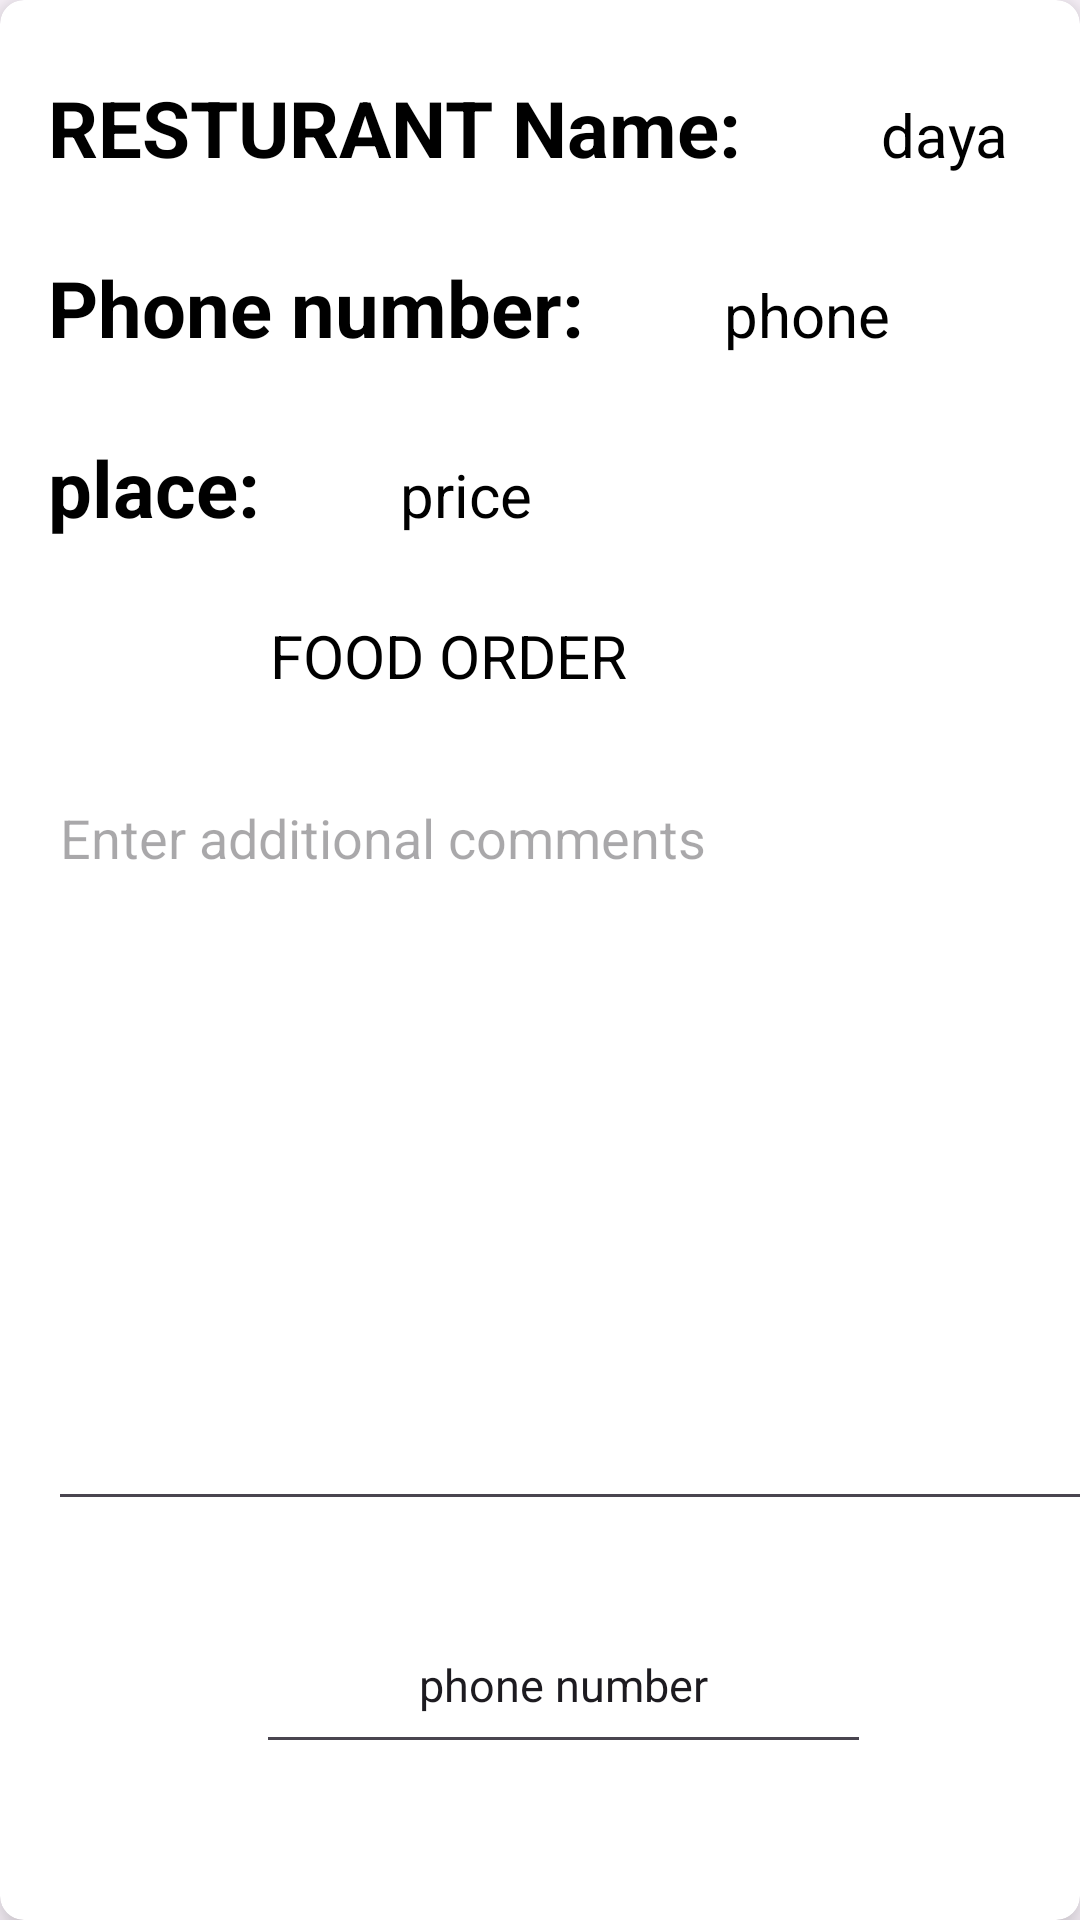

Reconstruct the res/layout file that produces this screen, plus the resources it refers to.
<!-- AndroidManifest.xml: application theme Theme.GoFood -->
<!-- res/layout/itemorders.xml -->
<?xml version="1.0" encoding="utf-8"?>
<androidx.cardview.widget.CardView xmlns:android="http://schemas.android.com/apk/res/android"
    android:layout_width="match_parent"
    android:layout_height="wrap_content"
    xmlns:app="http://schemas.android.com/apk/res-auto"
    app:cardElevation="8dp"
    app:cardCornerRadius="8dp"
    android:layout_margin="16dp">


    <LinearLayout
        android:layout_width="wrap_content"
        android:layout_height="wrap_content"
        android:orientation="vertical"
        android:layout_marginLeft="16dp">

        <LinearLayout
            android:layout_marginTop="25dp"
            android:layout_width="wrap_content"
            android:layout_height="wrap_content"
            android:layout_gravity="center_vertical"
            android:orientation="horizontal">

            <TextView

                android:layout_width="wrap_content"
                android:layout_height="wrap_content"
                android:text="RESTURANT Name:     "
                android:textColor="@color/black"
                android:textSize="26dp"
                android:textStyle="bold"

                />

            <TextView
                android:id="@+id/tvfirstname"
                android:layout_width="wrap_content"
                android:layout_height="wrap_content"
                android:textColor="@color/black"
                android:layout_marginLeft="15dp"
                android:textSize="20dp"
                android:text="daya" />
        </LinearLayout>
        <LinearLayout
            android:layout_marginTop="25dp"
            android:layout_width="wrap_content"
            android:layout_height="wrap_content"
            android:layout_gravity="center_vertical"
            android:orientation="horizontal">

            <TextView

                android:layout_width="wrap_content"
                android:layout_height="wrap_content"
                android:text="Phone number:     "
                android:textColor="@color/black"
                android:textSize="26dp"
                android:textStyle="bold"

                />

            <TextView
                android:id="@+id/tvlastname"
                android:layout_width="wrap_content"
                android:layout_height="wrap_content"
                android:textColor="@color/black"
                android:layout_marginLeft="15dp"
                android:textSize="20dp"
                android:text="phone" />

        </LinearLayout>
        <LinearLayout
            android:layout_marginTop="25dp"
            android:layout_width="wrap_content"
            android:layout_height="wrap_content"
            android:layout_gravity="center_vertical"
            android:orientation="horizontal">

            <TextView

                android:layout_width="wrap_content"
                android:layout_height="wrap_content"
                android:text="place:     "
                android:textColor="@color/black"
                android:textSize="26dp"
                android:textStyle="bold"

                />

            <TextView
                android:id="@+id/tvage"
                android:layout_width="wrap_content"
                android:layout_height="wrap_content"
                android:textColor="@color/black"
                android:layout_marginLeft="15dp"
                android:textSize="20dp"
                android:text="price" />
        </LinearLayout>
        <LinearLayout
            android:layout_marginTop="25dp"
            android:layout_width="wrap_content"
            android:layout_height="wrap_content"
            android:layout_gravity="center_vertical"
            android:orientation="horizontal">


            <TextView
                android:id="@+id/zinger"
                android:layout_width="match_parent"
                android:layout_height="wrap_content"
                android:textColor="@color/black"
                android:layout_marginLeft="15dp"
                android:ems="10"
                android:layout_gravity="center"
                android:gravity="center"
                android:textSize="20dp"
                android:text="FOOD ORDER" />

        </LinearLayout>

        <LinearLayout
            android:layout_marginTop="25dp"
            android:layout_width="wrap_content"
            android:layout_height="wrap_content"
            android:layout_gravity="center_vertical"
            android:orientation="vertical"
            >

            <EditText
                android:id="@+id/comments"
                android:layout_width="350dp"
                android:layout_height="250dp"
                android:layout_weight="1"
                android:ems="10"
                android:gravity="start|top"
                android:inputType="textMultiLine"
                android:hint="Enter additional comments"/>

            <EditText
                android:id="@+id/phone_number"
                android:layout_width="205dp"
                android:layout_height="56dp"
                android:layout_gravity="center"
                android:layout_margin="25dp"
                android:layout_weight="1"
                android:gravity="center"
                android:text="phone number"
                android:textSize="15dp" />
        </LinearLayout>
        <LinearLayout
            android:layout_marginTop="25dp"
            android:layout_width="wrap_content"
            android:layout_height="wrap_content"
            android:layout_gravity="center_vertical"
            android:orientation="horizontal">

            <Button
                android:id="@+id/accept_order"
                android:layout_width="265dp"
                android:layout_height="wrap_content"
                android:layout_gravity="center"
                android:layout_margin="50dp"
                android:layout_weight="1"
                android:text="accept" />
        </LinearLayout>


    </LinearLayout>

</androidx.cardview.widget.CardView>
<!-- resources referenced by this layout -->
<resources>
  <style name="Theme.GoFood" parent="Theme.MaterialComponents.DayNight.DarkActionBar">
          
          <item name="colorPrimary">@color/purple_500</item>
          <item name="colorPrimaryVariant">@color/purple_700</item>
          <item name="colorOnPrimary">@color/white</item>
          
          <item name="colorSecondary">@color/teal_200</item>
          <item name="colorSecondaryVariant">@color/teal_700</item>
          <item name="colorOnSecondary">@color/black</item>
          
          <item name="android:statusBarColor">?attr/colorPrimaryVariant</item>
          
      </style>
  <!-- not gathered from this repository: default colours our renderer supplied (Android Studio template values) -->
  <color name="purple_500">#FF6200EE</color>
  <color name="purple_700">#FF3700B3</color>
  <color name="teal_200">#FF03DAC5</color>
  <color name="teal_700">#FF018786</color>
  <color name="black">#FF000000</color>
  <color name="white">#FFFFFFFF</color>
</resources>
